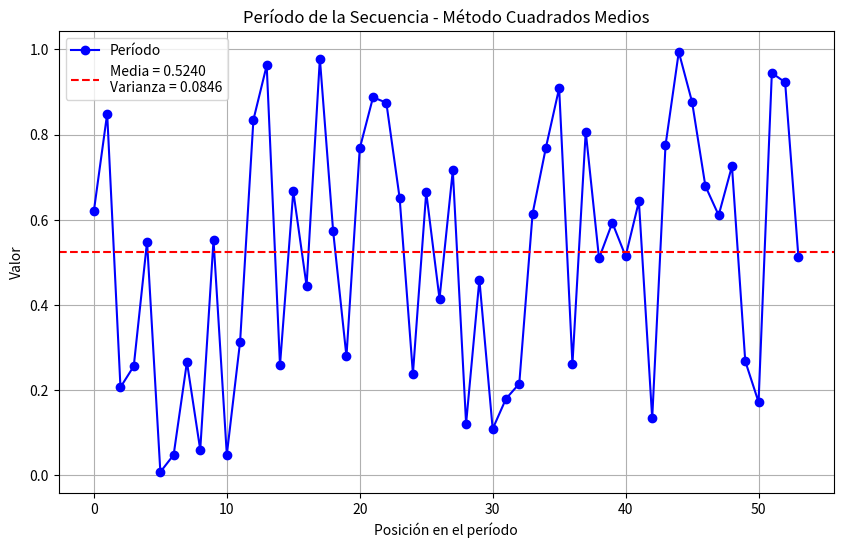

Write Python code to recreate this figure.
import matplotlib.pyplot as plt
import numpy as np

def encontrar_periodo(semilla):
    numeros_vistos = {}  # Diccionario para almacenar número -> posición
    aleatorios = []
    indices = []
    
    i = 0
    while True:
        cuadrado = pow(semilla, 2)
        medio = str(cuadrado)[1:5]
        medio = int(medio)
        aleatorio_normalizado = medio / 10000
        
        if medio in numeros_vistos:
            inicio_periodo = numeros_vistos[medio]
            longitud_periodo = i - inicio_periodo
            return {
                'inicio': inicio_periodo,
                'longitud': longitud_periodo,
                'aleatorios': aleatorios,
                'indices': indices
            }
        
        numeros_vistos[medio] = i
        aleatorios.append(aleatorio_normalizado)
        indices.append(i)
        semilla = medio
        i += 1

# Ejecutar el algoritmo
semilla_inicial = 2025
resultado = encontrar_periodo(semilla_inicial)

# Extraer solo el período
inicio = resultado['inicio']
longitud = resultado['longitud']
periodo_aleatorios = resultado['aleatorios'][inicio:inicio + longitud]
periodo_indices = range(longitud)

# Calcular estadísticos del período
media_periodo = np.mean(periodo_aleatorios)
varianza_periodo = np.var(periodo_aleatorios)
desv_std_periodo = np.sqrt(varianza_periodo)

print(f"Inicio del período: posición {inicio}")
print(f"Longitud del período: {longitud}")
print(f"Números del período: {periodo_aleatorios}")
print(f"Media del período: {media_periodo:.4f}")
print(f"Varianza del período: {varianza_periodo:.4f}")
print(f"Desviación estándar del período: {desv_std_periodo:.4f}")

# Crear el gráfico solo del período
plt.figure(figsize=(10, 6))
plt.plot(periodo_indices, periodo_aleatorios, 'b-o', label='Período')
plt.axhline(y=media_periodo, color='r', linestyle='--', 
label=f'Media = {media_periodo:.4f}\nVarianza = {varianza_periodo:.4f}')

# Personalizar el gráfico
plt.title('Período de la Secuencia - Método Cuadrados Medios')
plt.xlabel('Posición en el período')
plt.ylabel('Valor')
plt.grid(True)
plt.legend()

plt.show()